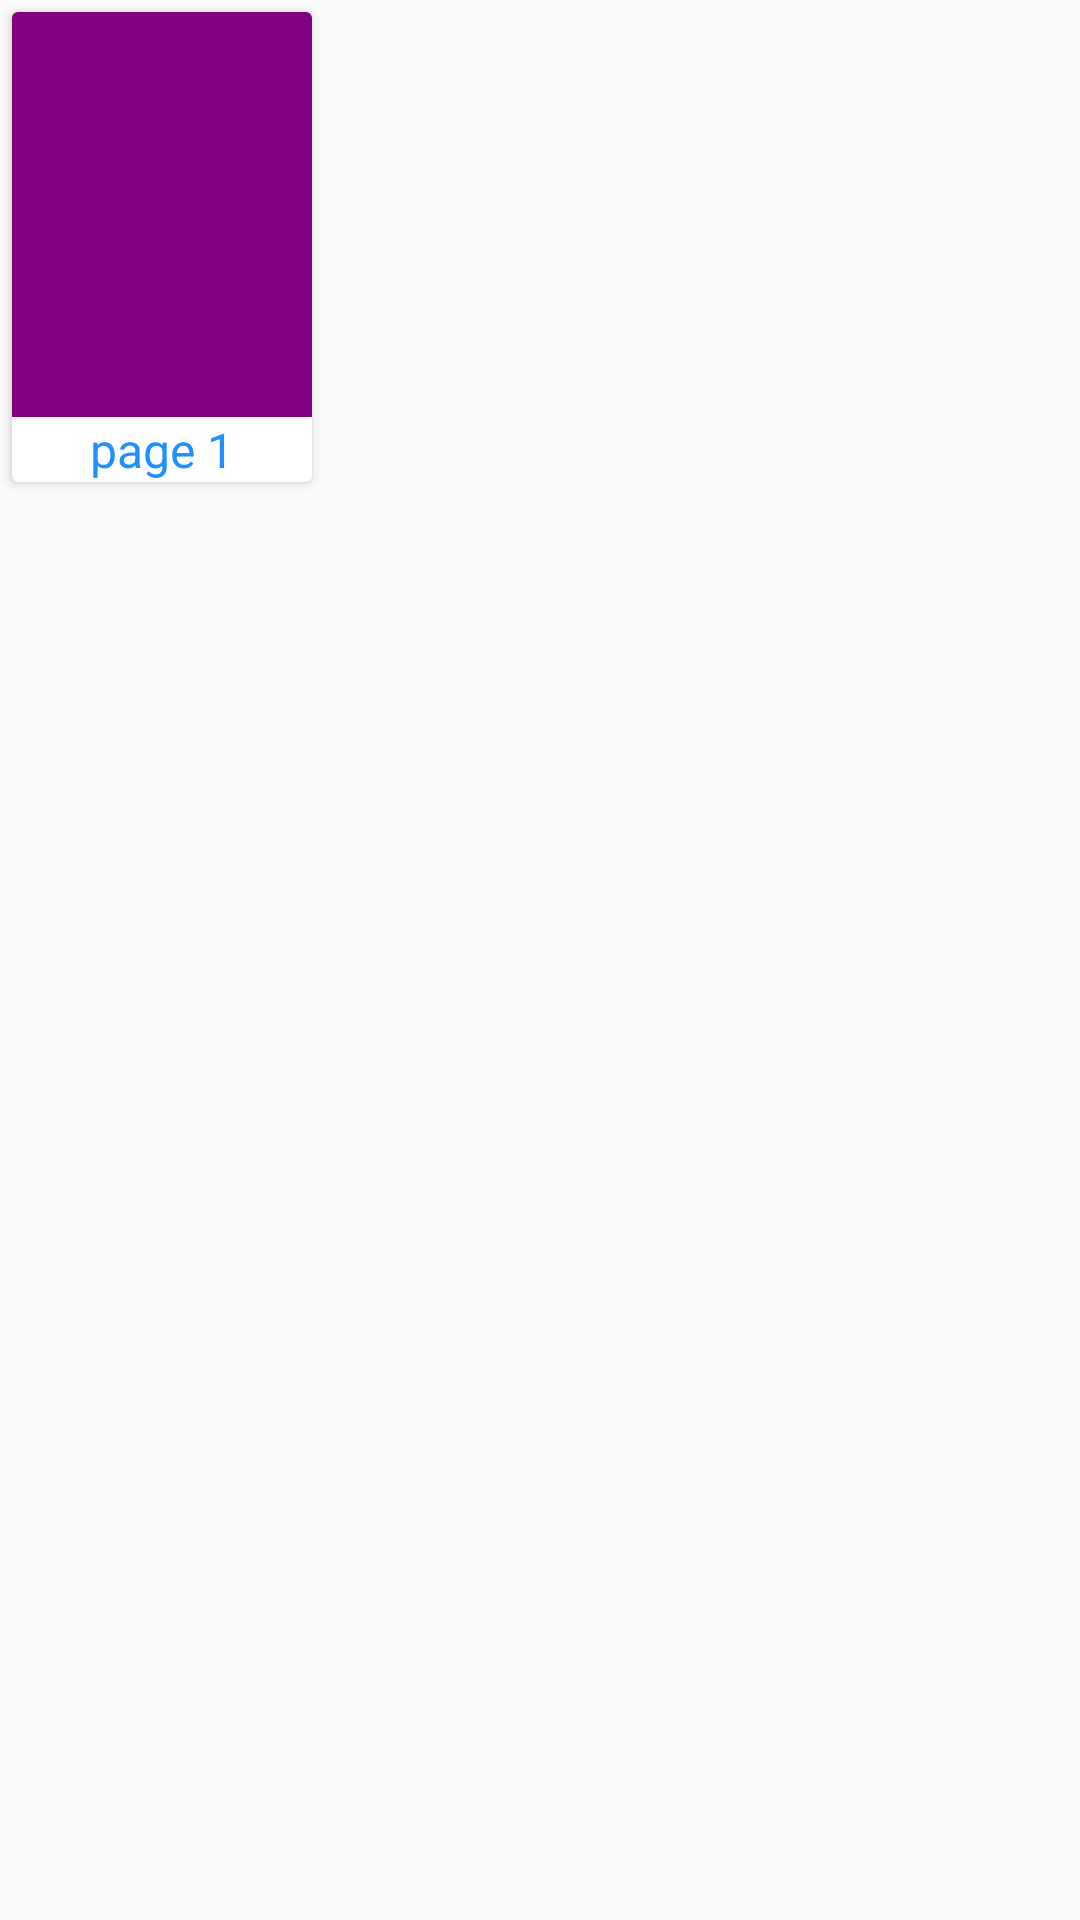

Here is an Android app screen rendered from its layout file. Give the layout XML and the strings, colors and styles it references.
<!-- AndroidManifest.xml: application theme AppTheme -->
<!-- res/layout/assignments_enter_template.xml -->
<?xml version="1.0" encoding="utf-8"?>
<RelativeLayout xmlns:android="http://schemas.android.com/apk/res/android"
    android:layout_width="120dp"
    android:layout_height="wrap_content">

    <android.support.v7.widget.CardView
        android:layout_width="100dp"
        android:layout_height="wrap_content"
        android:layout_margin="4dp">

        <RelativeLayout
            android:layout_width="100dp"
            android:layout_height="wrap_content">

            <FrameLayout
                android:id="@+id/frame"
                android:layout_width="wrap_content"
                android:layout_height="135dp">


            <ImageView
                android:id="@+id/page_image"
                android:layout_width="110dp"
                android:layout_height="135dp"
                android:layout_centerHorizontal="true"
                android:src="@color/purple" />

            </FrameLayout>

            <TextView
                android:id="@+id/page_name"
                android:gravity="center_horizontal"
                style="@style/Base.TextAppearance.AppCompat.Caption"
                android:layout_width="90dp"
                android:layout_height="wrap_content"
                android:layout_below="@+id/frame"
                android:layout_centerHorizontal="true"
                android:maxLines="1"
                android:text="page 1"
                android:textColor="@color/DodgerBlue"
                android:textSize="16sp" />

        </RelativeLayout>

    </android.support.v7.widget.CardView>

</RelativeLayout>
<!-- resources referenced by this layout -->
<resources>
  <color name="DodgerBlue">#1E90FF</color>
  <color name="purple">#800080</color>
  <style name="AppTheme" parent="Theme.AppCompat.Light.DarkActionBar">
          
          <item name="colorPrimary">@color/colorPrimary</item>
          <item name="colorPrimaryDark">@color/colorPrimaryDark</item>
          <item name="colorAccent">@color/colorAccent</item>
      </style>
  <color name="colorPrimary">@color/DodgerBlue</color>
  <color name="colorPrimaryDark">#303F9F</color>
  <color name="colorAccent">@color/teal</color>
  <color name="teal">#008080</color>
</resources>
